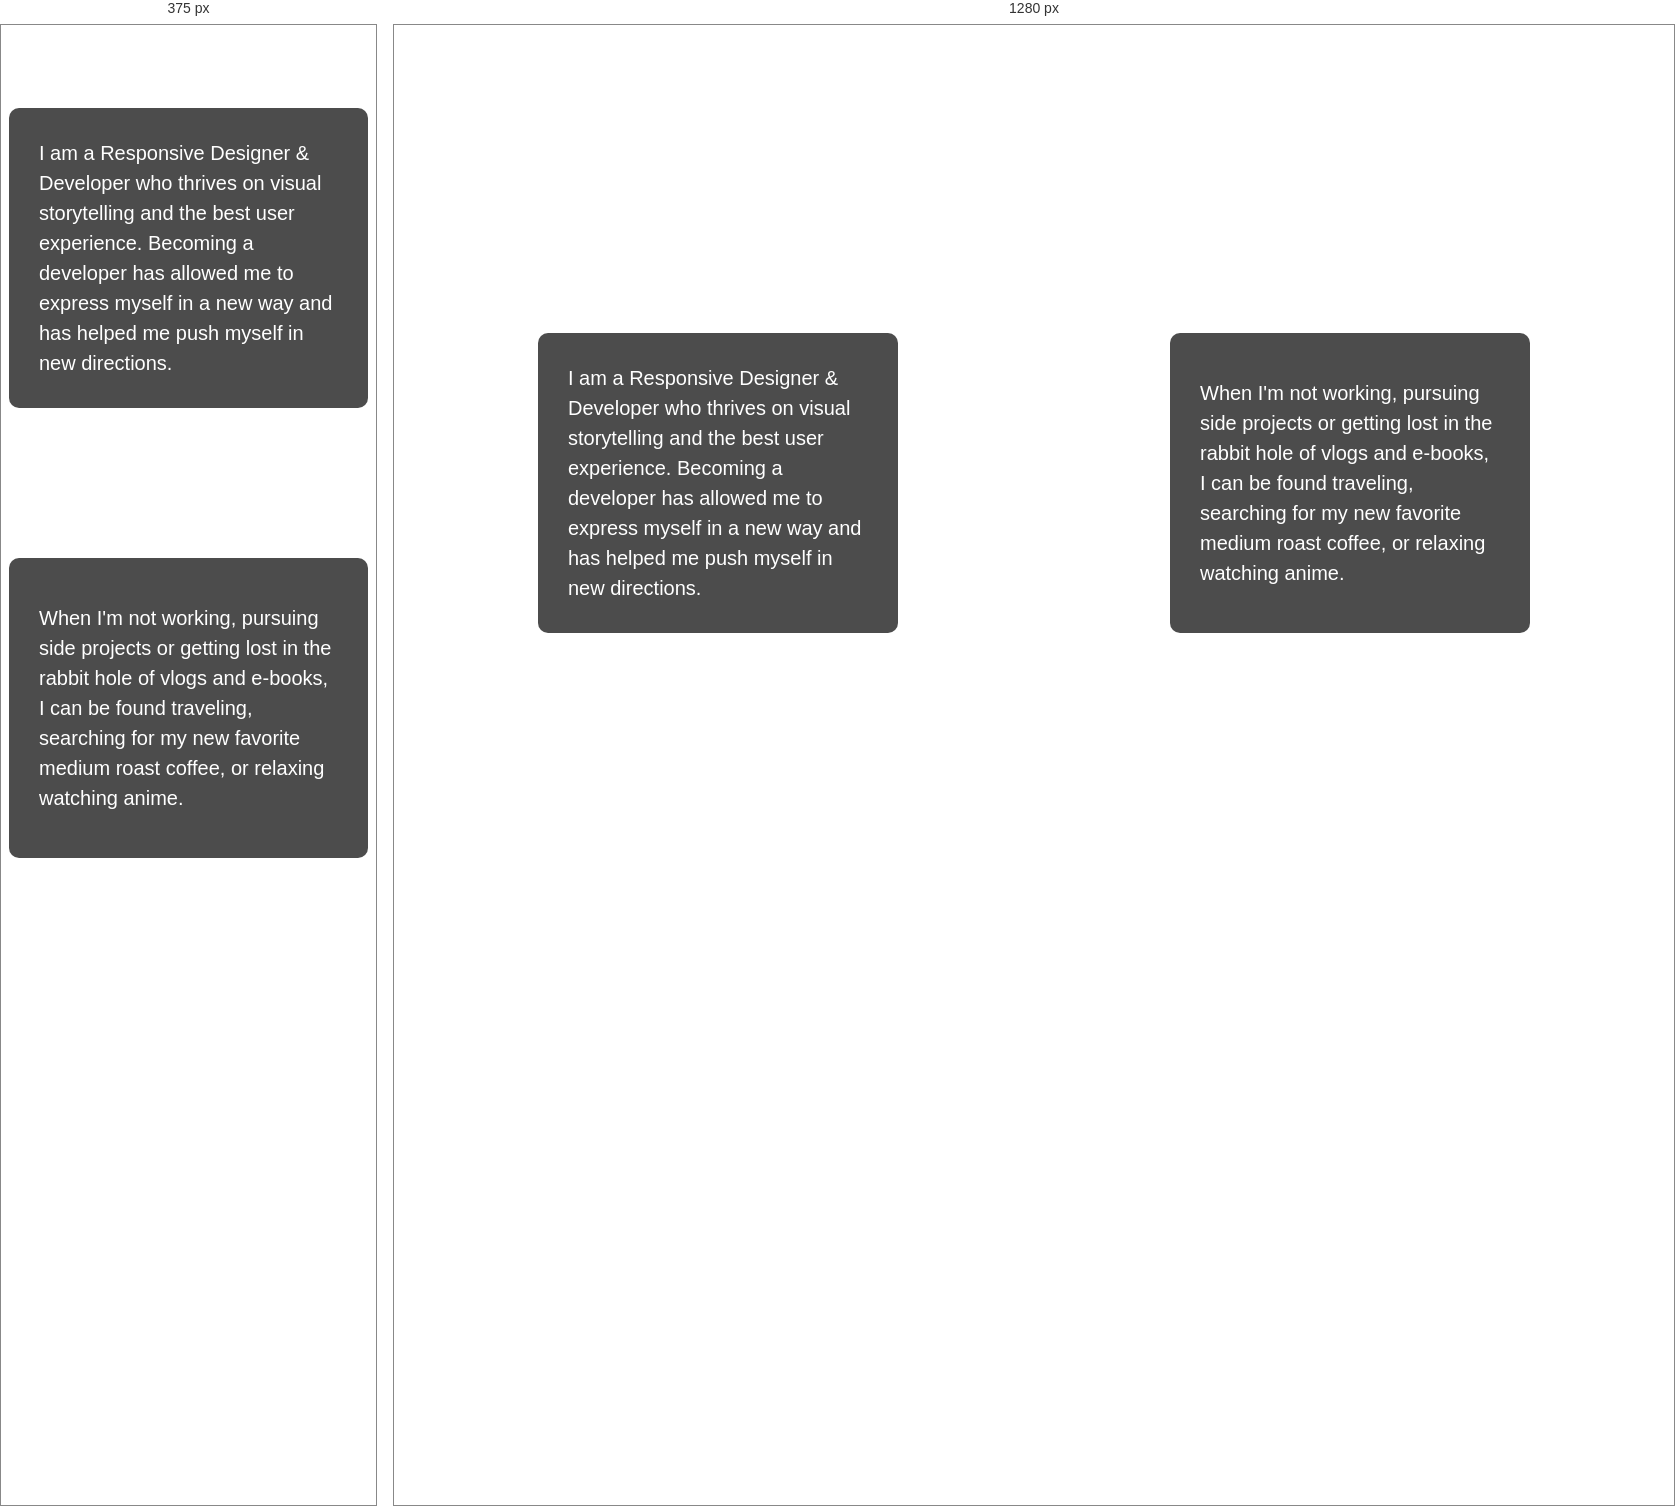
Rendered at 375 px and 1280 px, left to right.

<!-- file: index.html -->
<!DOCTYPE html>
<html class="no-js" lang="">
    <head>
        <meta charset="utf-8" />
        <meta http-equiv="x-ua-compatible" content="ie=edge" />
        <title>Responsive Custom Project</title>
        <meta name="description" content="" />
        <meta name="viewport" content="width=device-width, initial-scale=1" />

        <link rel="apple-touch-icon" href="apple-touch-icon.png" />
        <!-- Place favicon.ico in the root directory -->

        <link rel="stylesheet" href="css/normalize.css" />
        <link rel="stylesheet" href="css/main.css" />
        <script src="js/vendor/modernizr-2.8.3.min.js"></script>
        <link
            href="https://fonts.googleapis.com/css?family=Lora|Source+Sans+Pro:400,700"
            rel="stylesheet"
        />
    </head>
    <body>
        <!--[if lt IE 8]>
            <p class="browserupgrade">
                You are using an <strong>outdated</strong> browser. Please
                <a href="http://browsehappy.com/">upgrade your browser</a> to
                improve your experience.
            </p>
        <![endif]-->

        <!-- Add your site or application content here -->

        <section class="wrapper">
            <div id="content">
                <p>
                    I am a <span>Responsive Designer & Developer</span> who
                    thrives on visual storytelling and the best user experience.
                    Becoming a developer has allowed me to express myself in a
                    new way and has helped me push myself in new directions.
                </p>
            </div>
            <div id="content">
                <p>
                    When I'm not working, pursuing side projects or getting lost
                    in the rabbit hole of vlogs and e-books, I can be found
                    traveling, searching for my new favorite medium roast
                    coffee, or relaxing watching anime.
                </p>
            </div>
        </section>

        <script src="https://ajax.googleapis.com/ajax/libs/jquery/1.11.3/jquery.min.js"></script>
        <script>
            window.jQuery ||
                document.write(
                    '<script src="js/vendor/jquery-1.11.3.min.js"><\/script>'
                );
        </script>
        <script src="js/plugins.js"></script>
        <script src="js/main.js"></script>

        <!-- Google Analytics: change UA-XXXXX-X to be your site's ID. -->
        <script>
            (function (b, o, i, l, e, r) {
                b.GoogleAnalyticsObject = l;
                b[l] ||
                    (b[l] = function () {
                        (b[l].q = b[l].q || []).push(arguments);
                    });
                b[l].l = +new Date();
                e = o.createElement(i);
                r = o.getElementsByTagName(i)[0];
                e.src = "https://www.google-analytics.com/analytics.js";
                r.parentNode.insertBefore(e, r);
            })(window, document, "script", "ga");
            ga("create", "UA-XXXXX-X", "auto");
            ga("send", "pageview");
        </script>
    </body>
</html>


/* @media block from main.css */
@media only screen and (min-width: 35em) {
    /* Style adjustments for viewports that meet the condition */
}